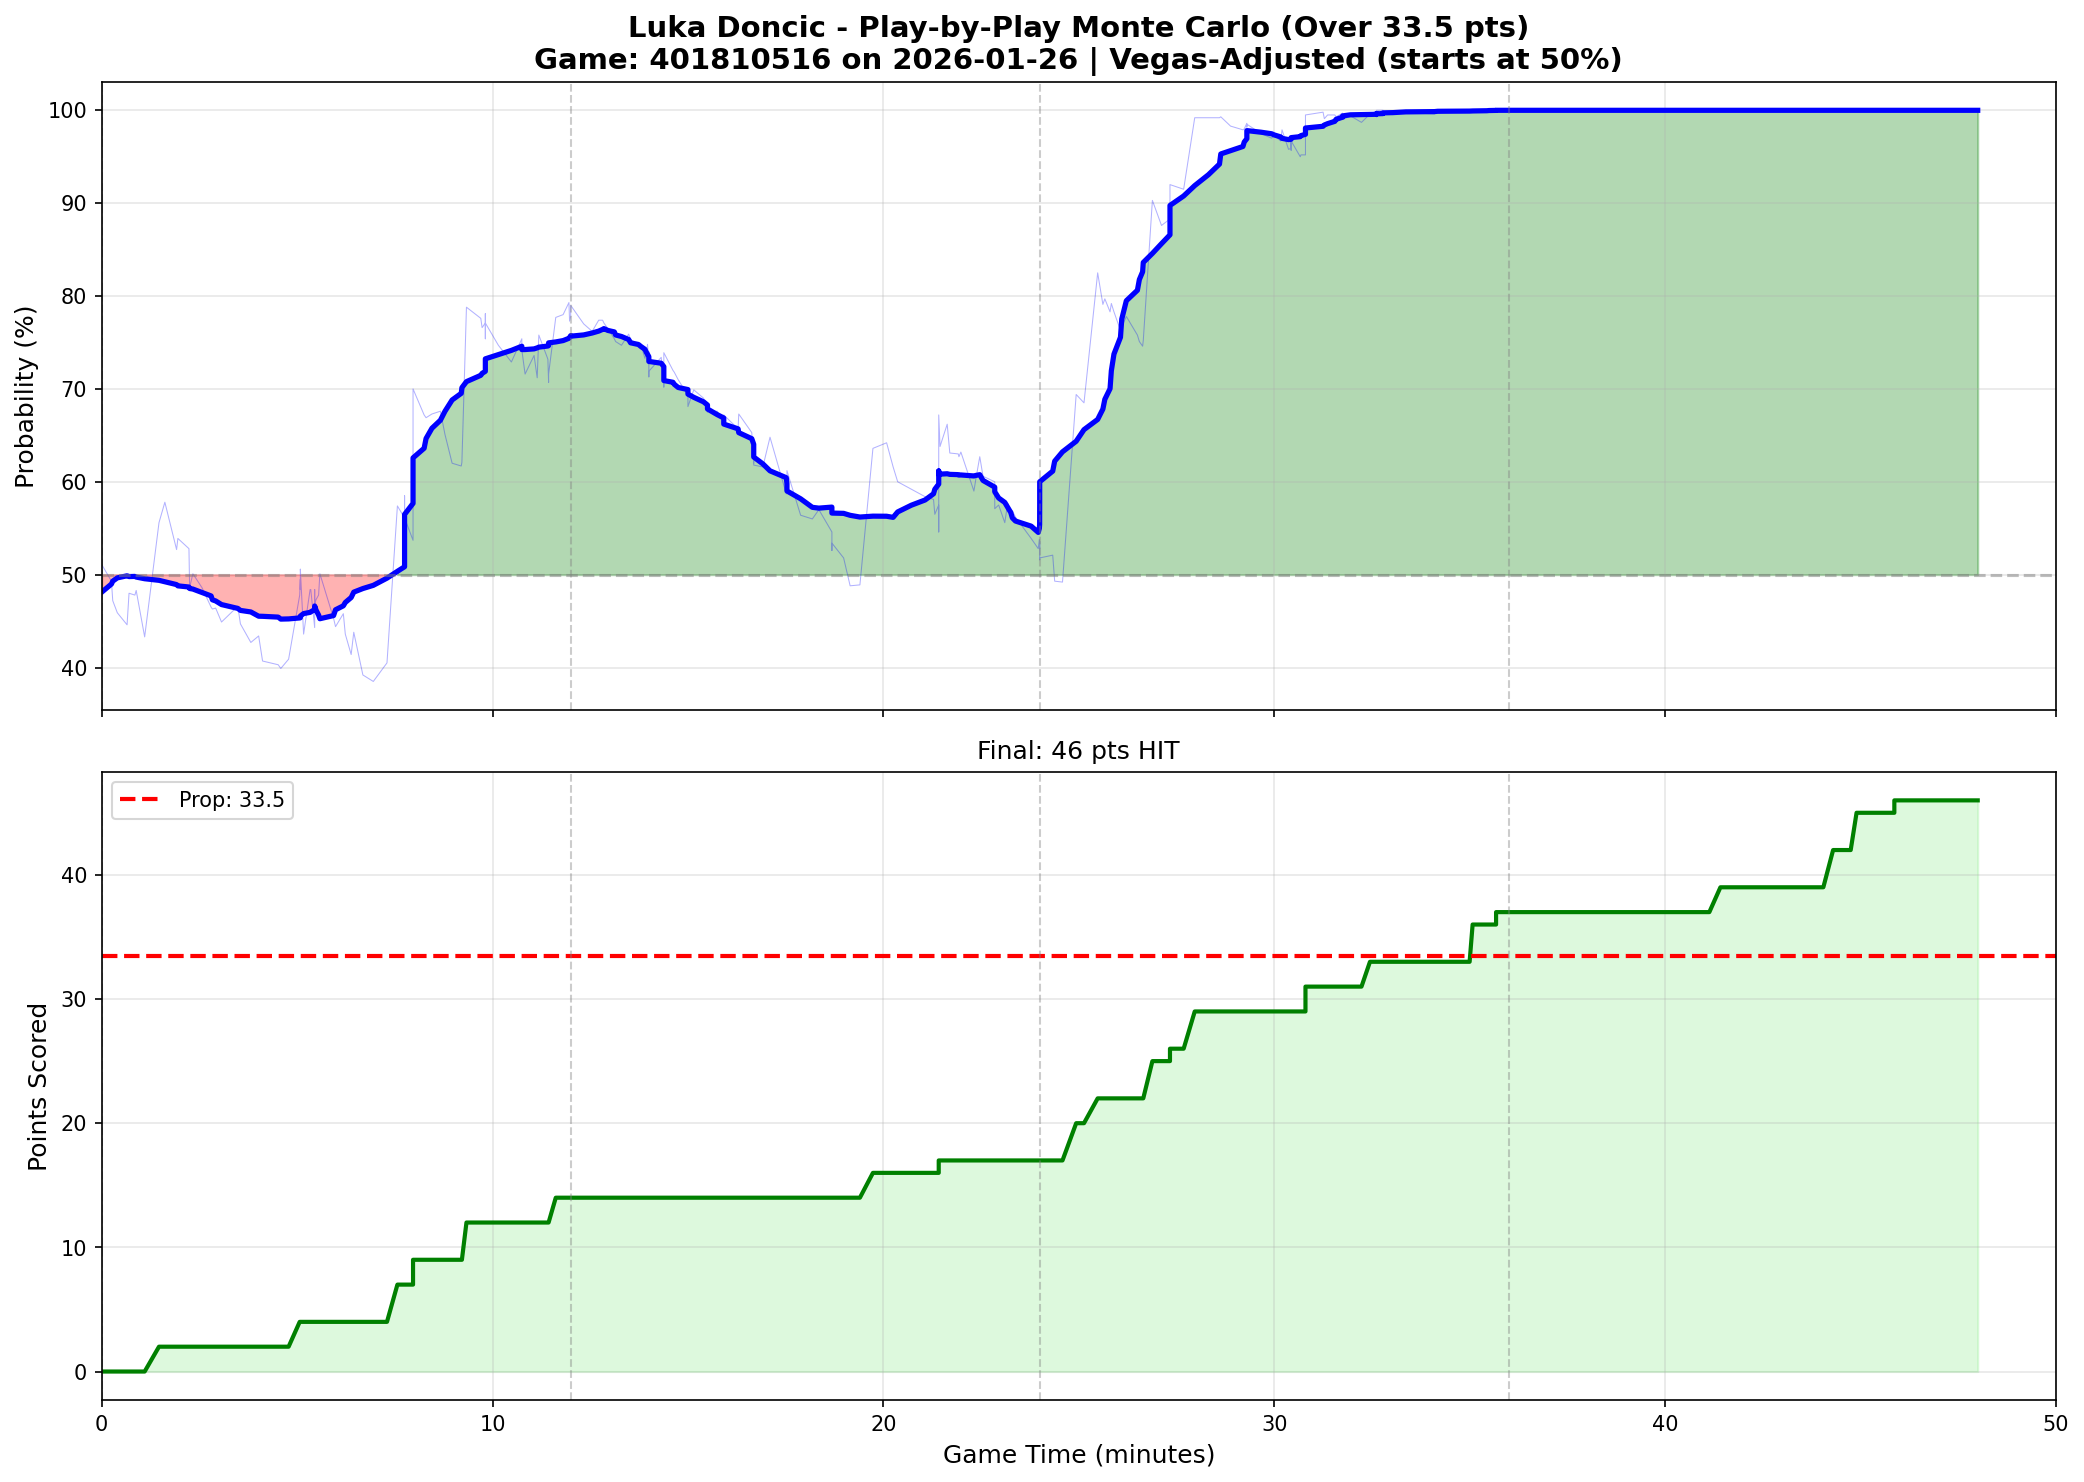

The table this chart was drawn from, first rows:
play_num, quarter, game_minute, cumulative_points, prob_over, prob_over_smooth
1, 1, 0.0000, 0, 0.5110, 0.4811
2, 1, 0.2500, 0, 0.4930, 0.4899
3, 1, 0.2833, 0, 0.4720, 0.4930
4, 1, 0.4000, 0, 0.4590, 0.4965
5, 1, 0.6500, 0, 0.4460, 0.4988
6, 1, 0.7000, 0, 0.4800, 0.4979
7, 1, 0.8500, 0, 0.4780, 0.4981
8, 1, 0.8833, 0, 0.4830, 0.4974
9, 1, 1.1, 0, 0.4330, 0.4956
10, 1, 1.467, 2, 0.5560, 0.4939
11, 1, 1.617, 2, 0.5780, 0.4924
12, 1, 1.917, 2, 0.5270, 0.4893
13, 1, 1.95, 2, 0.5390, 0.4879
14, 1, 2.233, 2, 0.5280, 0.4867
15, 1, 2.25, 2, 0.4860, 0.4851
16, 1, 2.333, 2, 0.5010, 0.4845
17, 1, 2.567, 2, 0.4860, 0.4808
18, 1, 2.8, 2, 0.4650, 0.4771
19, 1, 2.833, 2, 0.4630, 0.4729
20, 1, 2.917, 2, 0.4640, 0.4717
21, 1, 3.067, 2, 0.4490, 0.4678
22, 1, 3.483, 2, 0.4660, 0.4637
23, 1, 3.55, 2, 0.4470, 0.4615
24, 1, 3.817, 2, 0.4270, 0.4598
25, 1, 4.017, 2, 0.4340, 0.4552
26, 1, 4.117, 2, 0.4070, 0.4551
27, 1, 4.517, 2, 0.4030, 0.4543
28, 1, 4.583, 2, 0.3990, 0.4522
29, 1, 4.783, 2, 0.4090, 0.4524
30, 1, 5.067, 4, 0.4780, 0.4534
31, 1, 5.083, 4, 0.4950, 0.4536
32, 1, 5.083, 4, 0.4840, 0.4548
33, 1, 5.083, 4, 0.5060, 0.4554
34, 1, 5.167, 4, 0.4360, 0.4581
35, 1, 5.333, 4, 0.4840, 0.4594
36, 1, 5.35, 4, 0.4840, 0.4599
37, 1, 5.45, 4, 0.4430, 0.4625
38, 1, 5.45, 4, 0.4690, 0.4641
39, 1, 5.45, 4, 0.4840, 0.4649
40, 1, 5.45, 4, 0.4680, 0.4663
41, 1, 5.483, 4, 0.4730, 0.4620
42, 1, 5.55, 4, 0.4780, 0.4565
43, 1, 5.583, 4, 0.5010, 0.4525
44, 1, 5.933, 4, 0.4530, 0.4559
45, 1, 5.983, 4, 0.4440, 0.4622
46, 1, 6.183, 4, 0.4580, 0.4665
47, 1, 6.233, 4, 0.4360, 0.4701
48, 1, 6.383, 4, 0.4140, 0.4754
49, 1, 6.45, 4, 0.4380, 0.4812
50, 1, 6.683, 4, 0.3920, 0.4851
51, 1, 6.95, 4, 0.3850, 0.4885
52, 1, 7.3, 4, 0.4050, 0.4962
53, 1, 7.567, 7, 0.5740, 0.5036
59, 1, 7.75, 7, 0.5610, 0.5085
58, 1, 7.75, 7, 0.5690, 0.5168
57, 1, 7.75, 7, 0.5560, 0.5295
55, 1, 7.75, 7, 0.5500, 0.5403
56, 1, 7.75, 7, 0.5850, 0.5519
54, 1, 7.75, 7, 0.5610, 0.5649
60, 1, 7.967, 7, 0.5370, 0.5767
... 386 more rows
